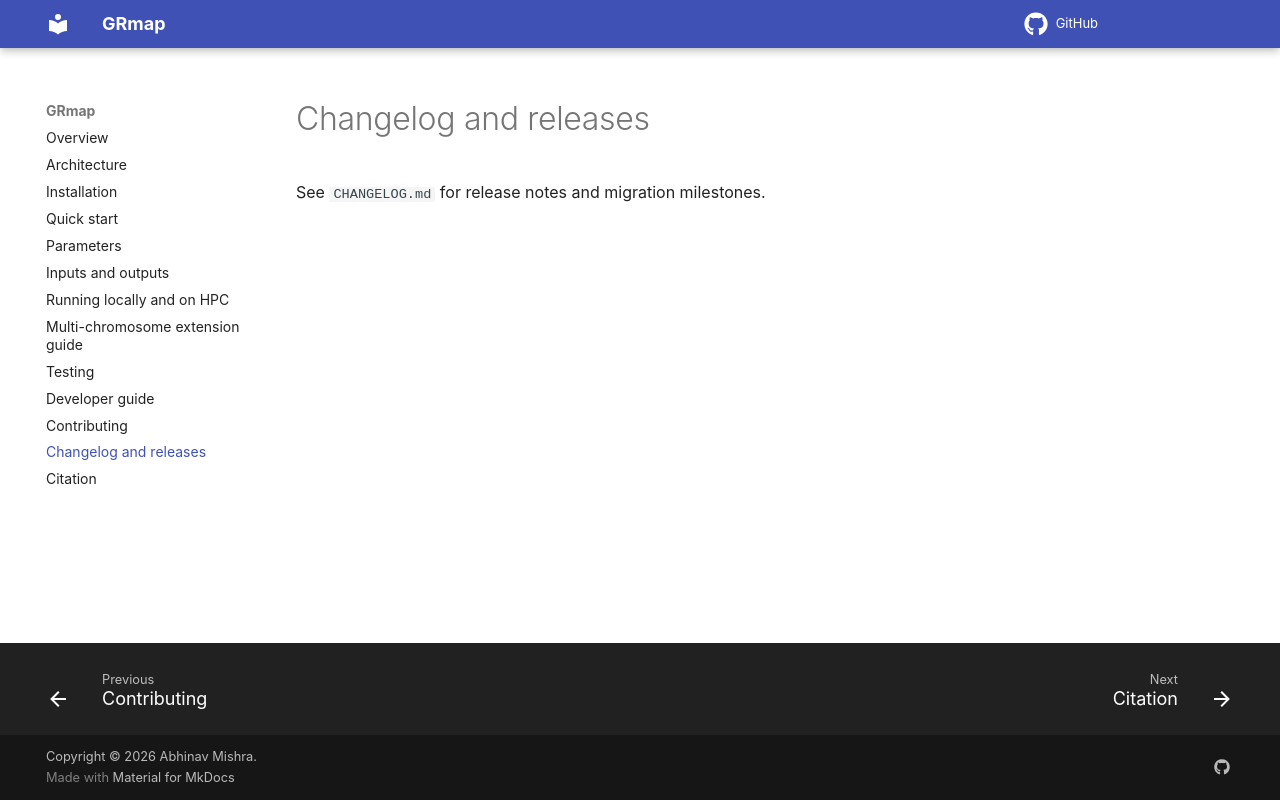

repository: bibymaths/nf-grmap · page: changelog.html · generator: mkdocs

# Changelog and releases

See `CHANGELOG.md` for release notes and migration milestones.
